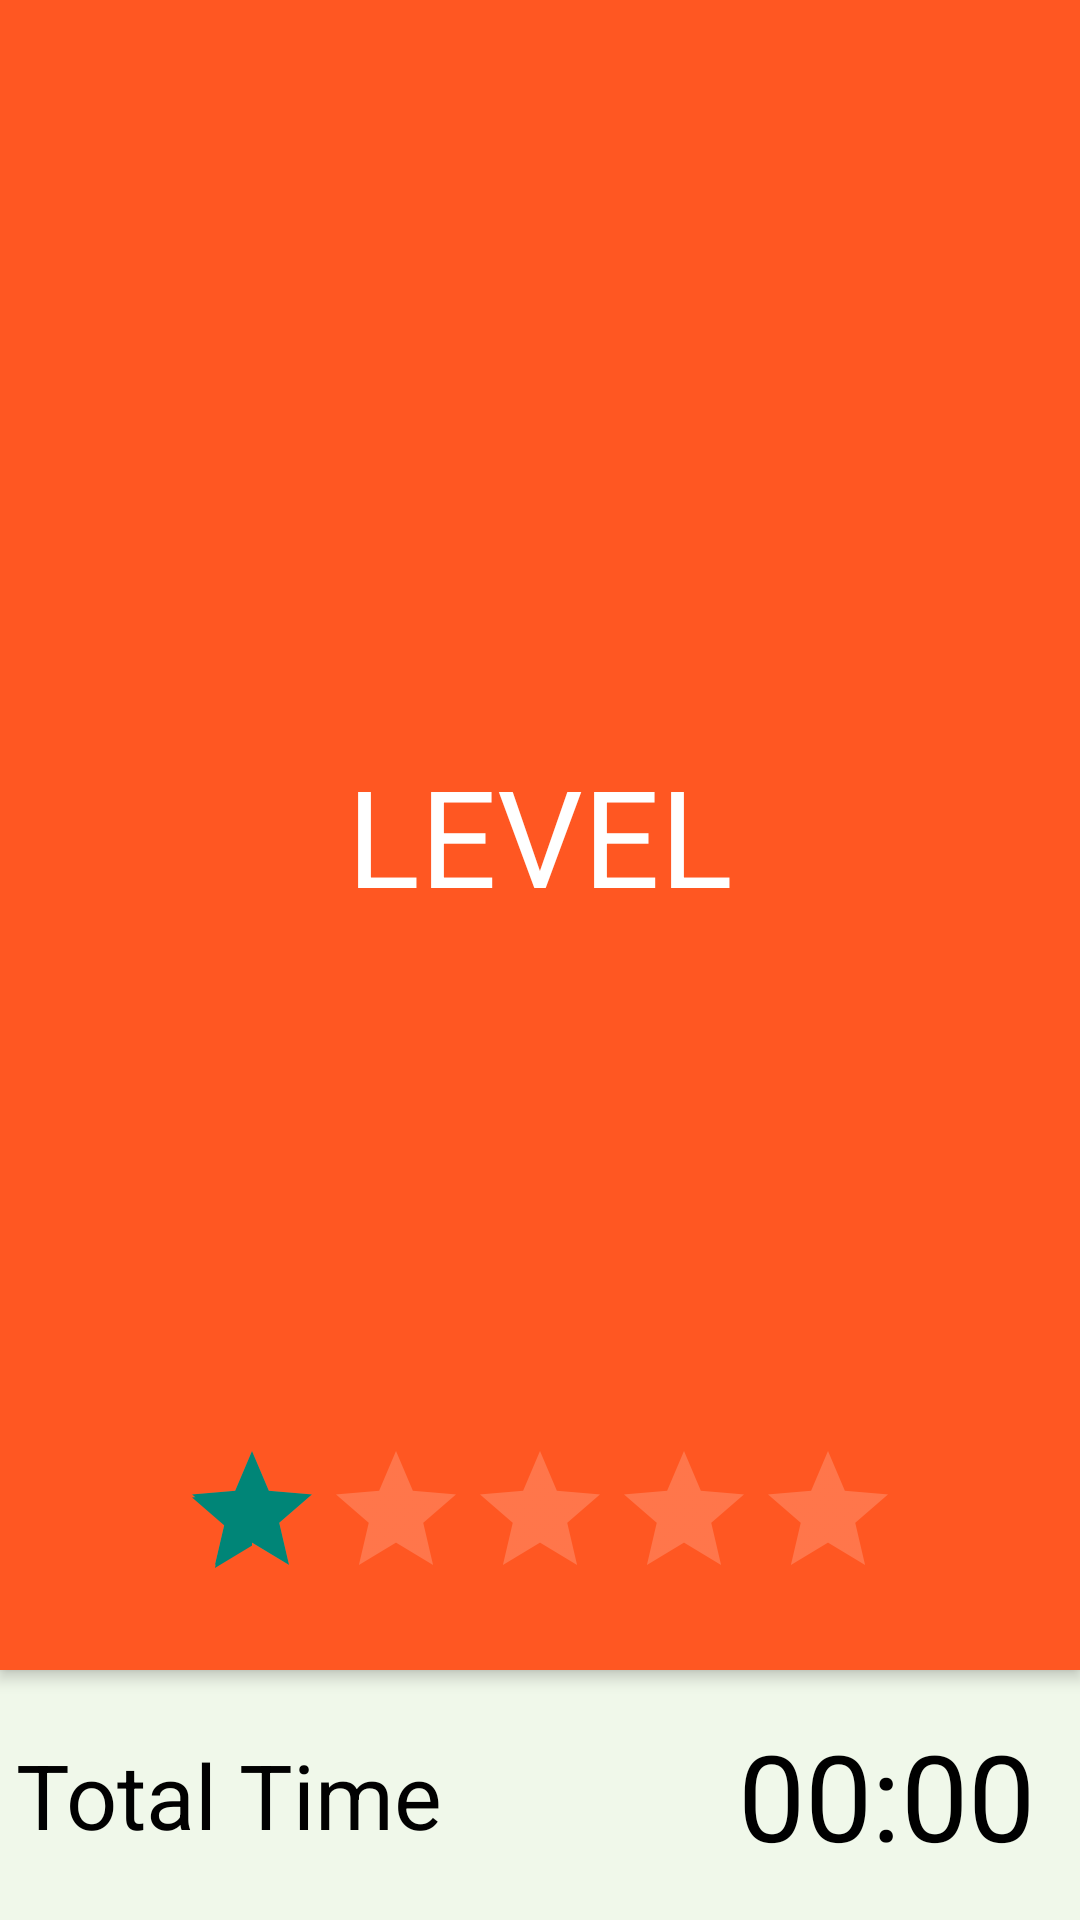

The Android layout XML behind this screen, and the referenced resources:
<!-- AndroidManifest.xml: application theme AppTheme -->
<!-- res/layout/fragment_reciever_finish.xml -->
<?xml version="1.0" encoding="utf-8"?>
<RelativeLayout
    android:id="@+id/fragment_receiver_finish"
    xmlns:android="http://schemas.android.com/apk/res/android"
    xmlns:tools="http://schemas.android.com/tools"
    android:layout_width="match_parent"
    android:layout_height="match_parent"
    android:background="@color/white_arctic"
    android:orientation="vertical"
    tools:context="com.starboy.karav.SA.UI.Receiver.SummaryFragment">

    <Chronometer
        android:id="@+id/s_timer"
        android:layout_width="wrap_content"
        android:layout_height="wrap_content"
        android:layout_alignParentBottom="true"
        android:layout_alignParentEnd="true"
        android:layout_toEndOf="@+id/textView4"
        android:gravity="right"
        android:padding="15dp"
        android:paddingTop="15dp"
        android:text="00:00:01"
        android:textAppearance="?android:attr/textAppearanceLarge"
        android:textColor="#ff000000"
        android:textIsSelectable="false"
        android:textSize="40sp" />

    <RelativeLayout
        android:layout_width="match_parent"
        android:layout_height="match_parent"
        android:layout_above="@+id/s_timer"
        android:background="#FFFFFF"
        android:elevation="3dp">

        <TextView
            android:id="@+id/s_level"
            android:layout_width="wrap_content"
            android:layout_height="wrap_content"
            android:layout_alignParentBottom="true"
            android:layout_alignParentEnd="true"
            android:layout_alignParentStart="true"
            android:layout_alignParentTop="true"
            android:background="@color/c_l3"
            android:elevation="0dp"
            android:gravity="center"
            android:padding="15dp"
            android:paddingBottom="15dp"
            android:paddingLeft="10dp"
            android:paddingRight="15dp"
            android:paddingTop="15dp"
            android:text="LEVEL"
            android:textColor="#ffffffff"
            android:textSize="45dp" />

        <Button
            android:id="@+id/button7"
            android:layout_width="wrap_content"
            android:layout_height="wrap_content"
            android:layout_alignParentBottom="true"
            android:layout_alignParentEnd="true"
            android:layout_alignParentStart="true"
            android:layout_alignParentTop="true"
            android:background="@color/clear" />

        <RatingBar
            android:id="@+id/s_ratingBar"
            android:layout_width="wrap_content"
            android:layout_height="wrap_content"
            android:layout_alignParentBottom="true"
            android:layout_centerHorizontal="true"
            android:elevation="0dp"
            android:numStars="5"
            android:paddingBottom="20dp"
            android:rating="1"
            android:stepSize="1"
            android:theme="@style/Base.ThemeOverlay.AppCompat.Dark"
            android:visibility="visible" />
    </RelativeLayout>

    <TextView
        android:id="@+id/textView4"
        android:layout_width="wrap_content"
        android:layout_height="wrap_content"
        android:layout_alignParentBottom="true"
        android:layout_alignParentStart="true"
        android:layout_alignTop="@+id/s_timer"
        android:gravity="center"
        android:padding="5dp"
        android:text="@string/total_time"
        android:textAppearance="?android:attr/textAppearanceLarge"
        android:textColor="@color/black"
        android:textSize="30sp"/>

</RelativeLayout>
<!-- resources referenced by this layout -->
<resources>
  <color name="black">#FE000000</color>
  <color name="c_l3">#FF5722</color>
  <color name="clear">#00000000</color>
  <color name="white_arctic">#F0F8EA</color>
  <string name="total_time">Total Time</string>
  <style name="AppTheme" parent="Base.Theme.AppCompat.Light.DarkActionBar">
          
      </style>
</resources>
